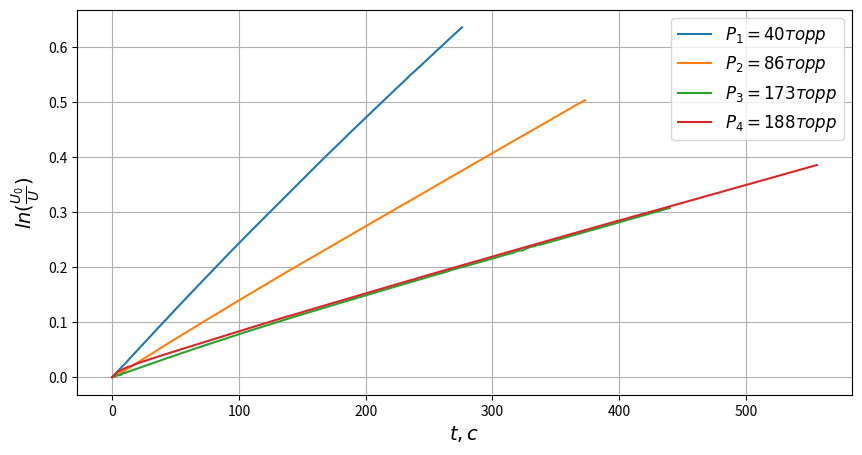

Here is the Python script that generated this plot:
import numpy as np
import matplotlib.pyplot as plt

x_1 = [0.0000,
       2.0330,
       4.0660,
       6.0990,
       8.1320,
       10.1650,
       12.1970,
       14.2300,
       15.3130,
       16.8700,
       18.9030,
       20.9350,
       22.9680,
       25.9630,
       27.9950,
       30.0280,
       32.0610,
       34.0940,
       36.1260,
       38.1590,
       40.1920,
       42.2250,
       43.3070,
       44.8640,
       46.8970,
       49.8910,
       51.9240,
       53.9560,
       55.9890,
       58.0220,
       60.0540,
       62.0870,
       64.1200,
       66.1530,
       68.1860,
       70.2180,
       73.2130,
       74.2950,
       75.8520,
       77.8850,
       79.9180,
       81.9500,
       83.9830,
       86.0160,
       88.0480,
       90.0810,
       92.1140,
       94.1460,
       97.1410,
       99.1730,
       101.2060,
       103.2390,
       105.2720,
       106.8290,
       108.8620,
       110.8950,
       112.9270,
       114.9600,
       116.9930,
       119.9870,
       122.0200,
       124.0530,
       126.0850,
       128.1180,
       130.1510,
       132.1830,
       134.2160,
       135.2980,
       136.8550,
       138.8880,
       140.9210,
       143.9150,
       145.9480,
       147.9800,
       150.0130,
       152.0460,
       154.0780,
       156.1110,
       158.1440,
       160.1760,
       162.2090,
       163.2910,
       165.8510,
       167.8830,
       169.9160,
       171.9490,
       173.9810,
       176.0140,
       178.0470,
       180.0790,
       182.1120,
       184.1450,
       186.1780,
       188.2100,
       191.2040,
       193.2370,
       195.2700,
       196.8280,
       198.8600,
       200.8930,
       202.9260,
       204.9580,
       206.9910,
       209.0240,
       211.0560,
       214.0510,
       216.0830,
       218.1160,
       220.1480,
       222.1810,
       224.2140,
       225.2960,
       226.8530,
       228.8860,
       230.9180,
       232.9510,
       234.9840,
       237.9780,
       240.0100,
       242.0430,
       244.0750,
       246.1060,
       248.1380,
       250.1690,
       252.2010,
       254.2330,
       255.3150,
       256.8700,
       258.9020,
       261.8950,
       263.9270,
       265.9580,
       267.9900,
       270.0220,
       272.0540,
       274.0870,
       276.1190]
y_1 = [0,
       0.00503447,
       0.00996466,
       0.0150552,
       0.0201061,
       0.0246119,
       0.0299046,
       0.035059,
       0.0378019,
       0.0415899,
       0.0467265,
       0.0516811,
       0.056751,
       0.0642588,
       0.0692322,
       0.0743287,
       0.0793933,
       0.0844022,
       0.0894479,
       0.0944545,
       0.0994389,
       0.104169,
       0.106626,
       0.110816,
       0.115666,
       0.123226,
       0.128192,
       0.133152,
       0.138076,
       0.142993,
       0.147834,
       0.1528,
       0.15767,
       0.162566,
       0.167522,
       0.172453,
       0.179597,
       0.182234,
       0.185999,
       0.190931,
       0.19579,
       0.200666,
       0.205448,
       0.210331,
       0.215113,
       0.219951,
       0.224819,
       0.229671,
       0.236715,
       0.2414,
       0.246196,
       0.251042,
       0.255698,
       0.259279,
       0.264162,
       0.268816,
       0.273408,
       0.278141,
       0.282811,
       0.289761,
       0.294429,
       0.299169,
       0.303779,
       0.308426,
       0.313101,
       0.317776,
       0.322436,
       0.324893,
       0.328567,
       0.333233,
       0.337943,
       0.344941,
       0.349548,
       0.354275,
       0.358986,
       0.363642,
       0.368367,
       0.372927,
       0.37761,
       0.382229,
       0.386814,
       0.389244,
       0.395085,
       0.399585,
       0.404114,
       0.408712,
       0.413364,
       0.417736,
       0.422283,
       0.426973,
       0.431447,
       0.436048,
       0.440538,
       0.445273,
       0.451805,
       0.456315,
       0.460744,
       0.464247,
       0.46872,
       0.473247,
       0.477665,
       0.482138,
       0.486587,
       0.490943,
       0.495546,
       0.501999,
       0.506262,
       0.510829,
       0.515408,
       0.519756,
       0.524603,
       0.526649,
       0.529991,
       0.534385,
       0.538889,
       0.543249,
       0.548467,
       0.554147,
       0.558396,
       0.562775,
       0.567108,
       0.571526,
       0.575831,
       0.580144,
       0.584553,
       0.588981,
       0.5913,
       0.594642,
       0.598969,
       0.605372,
       0.609815,
       0.614199,
       0.618453,
       0.622755,
       0.627051,
       0.631314,
       0.63555]


x_2 = [0, 2.034, 4.067, 6.099, 8.133, 10.166, 12.199, 14.233, 16.266, 18.299, 20.332, 22.365, 25.36, 27.393, 28.475, 30.033, 32.066, 34.099, 36.132, 38.165, 40.198, 42.231, 44.264, 46.297, 49.292, 51.325, 53.358, 55.391, 56.474, 58.031, 60.064, 62.097, 64.13, 66.163, 68.197, 70.23, 73.224, 75.258, 77.291, 79.324, 81.357, 83.39, 84.472, 86.03, 88.063, 90.096, 92.129, 94.162, 97.157, 99.19, 101.223, 103.256, 105.289, 107.322, 109.355, 111.388, 112.471, 114.028, 116.061, 118.094, 121.089, 123.122, 125.155, 127.188, 129.221, 131.254, 133.287, 135.32, 137.353, 139.386, 140.468, 143.019, 145.052, 147.085, 149.118, 151.152, 153.185, 155.218, 157.251, 159.284, 161.317, 163.35, 165.383, 168.378, 169.46, 171.018, 173.051, 175.084, 177.117, 179.15, 181.183, 183.216, 185.249, 187.282, 189.315,
       192.309, 194.342, 196.375, 198.408, 200.441, 201.999, 204.032, 206.065, 208.098, 210.131, 212.164, 215.159, 217.192, 219.225, 221.258, 223.291, 225.324, 227.357, 229.39, 230.472, 232.03, 234.063, 236.096, 239.09, 241.123, 243.156, 245.189, 247.222, 249.255, 251.288, 253.322, 255.355, 257.388, 258.47, 261.019, 263.052, 265.085, 267.118, 269.151, 271.184, 273.217, 275.25, 277.283, 279.316, 281.349, 283.382, 286.377, 287.459, 289.017, 291.05, 293.082, 295.115, 297.148, 299.181, 301.214, 303.247, 305.28, 307.313, 310.307, 312.34, 314.373, 316.406, 318.439, 319.997, 322.03, 324.062, 326.095, 328.128, 330.161, 333.155, 335.188, 337.221, 339.254, 341.287, 343.32, 345.353, 347.385, 348.467, 350.025, 352.057, 354.09, 357.085, 359.118, 361.15, 363.183, 365.216, 367.249, 369.282, 371.314, 373.347]

y_2 = [0, 0.0020864, 0.00434076, 0.00688309, 0.00963845, 0.0124892, 0.0154185, 0.0183529, 0.0212676, 0.0242122, 0.0271761, 0.0300702, 0.0343643, 0.0373657, 0.0389293, 0.0412106, 0.0442545, 0.0471694, 0.050071, 0.0529006, 0.0557895, 0.0587199, 0.0617143, 0.064492, 0.0686397, 0.0715783, 0.0744807, 0.0773016, 0.0788764, 0.081123, 0.0839439, 0.0868257, 0.0896817, 0.0925345, 0.0953764, 0.0982226, 0.102413, 0.105314, 0.108161, 0.111068, 0.1139, 0.116722, 0.118239, 0.120349, 0.123161, 0.125966, 0.128861, 0.131599, 0.135733, 0.138525, 0.141341, 0.144121, 0.146921, 0.149716, 0.152483, 0.155315, 0.156827, 0.158934, 0.161707, 0.164454, 0.168534, 0.171304, 0.174082, 0.176888, 0.179649, 0.182562, 0.18513, 0.18785, 0.190574, 0.19325, 0.194694, 0.198147, 0.200843, 0.203479, 0.206374, 0.208913, 0.211657, 0.214381, 0.217105, 0.219802, 0.222484, 0.225195, 0.22801, 0.231924, 0.233303, 0.235407, 0.238105, 0.240828, 0.243497, 0.246221,
       0.248913, 0.251594, 0.254337, 0.257032, 0.259731, 0.263777, 0.26649, 0.269209, 0.271946, 0.27468, 0.276732, 0.27947, 0.282171, 0.284851, 0.28757, 0.290315, 0.294268, 0.296981, 0.299649, 0.302377, 0.30505, 0.307721, 0.310442, 0.313123, 0.314509, 0.31661, 0.319289, 0.321936, 0.325901, 0.328639, 0.331359, 0.334073, 0.336823, 0.339468, 0.342199, 0.344976, 0.347643, 0.350313, 0.351741, 0.355129, 0.357878, 0.360535, 0.363259, 0.365916, 0.36867, 0.371331, 0.373978, 0.376658, 0.379376, 0.382035, 0.384778, 0.388719, 0.390158, 0.392271, 0.394995, 0.397727, 0.400472, 0.403141, 0.405791, 0.408464, 0.411176, 0.413863, 0.416516, 0.420463, 0.423144, 0.425879, 0.428426, 0.431256, 0.433265, 0.43597, 0.438617, 0.441293, 0.443998, 0.446732, 0.450583, 0.453269, 0.455892, 0.45851, 0.461179, 0.463961, 0.466628, 0.469364, 0.471256, 0.472841, 0.475571, 0.478197, 0.48216, 0.484882, 0.487538, 0.490309, 0.493195, 0.495674, 0.498194, 0.500863, 0.503085]

x_3 = [0, 1.082, 2.64, 4.674, 6.707, 8.74, 10.773, 12.806, 14.839, 16.872, 18.905, 20.938, 22.971, 25.966, 27.999, 30.032, 31.115, 32.672, 34.705, 36.738, 38.771, 40.804, 42.838, 44.871, 46.904, 49.898, 51.932, 53.965, 55.998, 58.031, 59.113, 60.671, 62.704, 64.737, 66.77, 68.803, 70.836, 73.831, 75.864, 77.897, 79.93, 81.964, 83.997, 86.03, 87.112, 88.67, 90.703, 92.736, 94.769, 97.764, 99.797, 101.83, 103.863, 105.896, 107.929, 109.962, 111.996, 114.029, 115.111, 116.669, 118.702, 121.696, 123.729, 125.762, 127.795, 129.829, 131.862, 133.895, 135.928, 137.961, 139.994, 142.027, 145.022, 146.104, 147.662, 149.695, 151.728, 153.761, 155.794, 157.827, 159.86, 161.893, 163.926, 165.959, 168.954, 170.987, 173.02, 175.053, 177.086, 178.644, 180.677, 182.711, 184.744, 186.777, 188.81, 191.804, 193.837, 195.871, 197.904, 199.937, 201.97, 204.003, 206.036, 207.118, 208.676, 210.709, 212.742, 215.736, 217.769, 219.802, 221.835, 223.868,
       225.901, 227.935, 229.968, 232.001, 234.034, 235.116, 237.663, 239.696, 241.729, 243.762, 245.795, 247.828, 249.861, 251.894, 253.927, 255.96, 257.993, 260.027, 263.021, 264.103, 265.661, 267.694, 269.727, 271.76, 273.793, 275.826, 277.859, 279.892, 281.925, 283.958, 286.953, 288.986, 291.019, 293.052, 295.085, 296.643, 298.676, 300.709, 302.742, 304.775, 306.808, 309.803, 311.836, 313.869, 315.902, 317.935, 319.968, 322.001, 324.034, 325.116, 326.673, 328.706, 330.739, 333.734, 335.767, 337.8, 339.833, 341.866, 343.899, 345.932, 347.965, 349.998, 352.031, 353.113, 355.664, 357.697, 359.73, 361.763, 363.796, 365.829, 367.862, 369.895, 371.928, 373.961, 375.994, 378.027, 381.022, 382.104, 383.662, 385.695, 387.728, 389.761, 391.794, 393.827, 395.86, 397.893, 399.926, 401.959, 404.954, 406.987, 409.02, 411.053, 413.086, 414.644, 416.677, 418.71, 420.743, 422.776, 424.809, 427.804, 429.837, 431.87, 433.903, 435.936, 437.969, 440.002]
y_3 = [0, 0.00101858, 0.00208945, 0.00371432, 0.00408436, 0.00730287, 0.0084504, 0.0100488, 0.0117163, 0.0133717, 0.0150002, 0.016687, 0.0184139, 0.020803, 0.0223056, 0.0240198, 0.0248499, 0.0261113, 0.027697, 0.0293867, 0.0310265, 0.0326463, 0.0343028, 0.0359128, 0.0374838, 0.0398202, 0.0414392, 0.0430113, 0.0446239, 0.0462622, 0.0469044, 0.0482132, 0.049888, 0.0513774, 0.0530537, 0.054594, 0.0561792, 0.058436, 0.0599846, 0.0614309, 0.0630737, 0.0646412, 0.0659228, 0.0677017, 0.0685259, 0.0696794, 0.0712574, 0.0727789, 0.0742792, 0.0764551, 0.0780044, 0.079552, 0.0810626, 0.0825357, 0.0840428, 0.0855164, 0.0870479, 0.0885937, 0.0893316, 0.0904494, 0.0919084, 0.094083, 0.0955514, 0.0969858, 0.098539, 0.0998849, 0.101346, 0.102849, 0.104168, 0.105956, 0.107186, 0.10856, 0.110783, 0.111513, 0.112501, 0.113911, 0.115335, 0.116695, 0.118197, 0.119607, 0.121006, 0.12242, 0.123844, 0.125257, 0.127385, 0.12875, 0.130125, 0.131547, 0.132917, 0.133989, 0.135459, 0.136856, 0.13822, 0.139608, 0.14096, 0.143059, 0.14442, 0.145795, 0.147181, 0.148573, 0.14995, 0.151362, 0.152756, 0.153483, 0.154526, 0.155894,
       0.157324, 0.159354, 0.160742, 0.162114, 0.163527, 0.164963, 0.166298, 0.167639, 0.168974, 0.170362, 0.171704, 0.172436, 0.174107, 0.175493, 0.176843, 0.178268, 0.179621, 0.181036, 0.182393, 0.183721, 0.185081, 0.186456, 0.187807, 0.189006, 0.191128, 0.191791, 0.19295, 0.194731, 0.195982, 0.197048, 0.198382, 0.199833, 0.201037, 0.202328, 0.203678, 0.205016, 0.206877, 0.208237, 0.209478, 0.210915, 0.212268, 0.213216, 0.214603, 0.215861, 0.217143, 0.218609, 0.219908, 0.221952, 0.223233, 0.224625, 0.225366, 0.227567, 0.229135, 0.230128, 0.230209, 0.231795, 0.233319, 0.235395, 0.236944, 0.238021, 0.240599, 0.240557, 0.241807, 0.243127, 0.244496, 0.245783, 0.247179, 0.248479, 0.249846, 0.250568, 0.25229, 0.253676, 0.25498, 0.256299, 0.257582, 0.2589, 0.26022, 0.261589, 0.262936, 0.264356, 0.265584, 0.266955, 0.268782, 0.269556, 0.270488, 0.271881, 0.273237, 0.274508, 0.275835, 0.277095, 0.278521, 0.279949, 0.281215, 0.282666, 0.284391, 0.285803, 0.287159, 0.288488, 0.289842, 0.290901, 0.292234, 0.293516, 0.294862, 0.296147, 0.29761, 0.299411, 0.300681, 0.301969, 0.303376, 0.304667, 0.306148, 0.307308]

x_4 = [0, 2.034, 4.067, 6.1, 8.134, 10.167, 12.2, 14.233, 16.267, 17.349, 18.907, 20.94, 22.973, 25.968, 28.001, 30.035, 32.068, 34.101, 36.134, 38.168, 40.201, 42.234, 44.268, 45.35, 47.896, 49.929, 51.962, 53.996, 56.029, 58.062, 60.095, 62.129, 64.162, 66.195, 68.228, 70.261, 73.256, 74.339, 75.896, 77.93, 79.963, 81.996, 84.029, 86.063, 88.096, 90.129, 92.162, 94.195, 97.19, 99.223, 101.256, 102.339, 103.896, 105.93, 107.963, 109.996, 112.029, 114.062, 116.095, 118.128, 121.123, 123.156, 125.19, 127.223, 129.256, 130.338, 131.896, 133.929, 135.962, 137.995, 140.028, 142.062, 145.056, 147.089, 149.123, 151.156, 153.189, 155.222, 157.255, 158.337, 159.895, 161.928, 163.962, 165.995, 168.989, 171.022, 173.056, 175.089, 177.122, 179.155, 181.188, 183.221, 185.255, 186.337, 187.895, 189.928, 192.922, 194.956, 196.989, 199.022, 201.055, 203.088, 205.121, 207.154, 209.187, 211.221, 213.254, 216.248, 218.282, 220.315, 221.873, 223.906, 225.939, 227.972, 230.005, 232.038, 234.071, 236.105, 239.099, 241.132, 243.166, 245.199, 247.232, 249.265, 250.347, 251.905, 253.938, 255.971, 258.004, 260.037, 263.032, 265.065, 267.098, 269.131, 271.164, 273.198, 275.231, 277.264, 278.346, 279.904,
       281.937, 283.97, 286.965, 288.998, 291.031, 293.064, 295.097, 297.13, 299.164, 301.197, 303.23, 305.263, 306.345, 308.895, 310.929, 312.962, 314.995, 317.028, 319.061, 321.095, 323.128, 325.161, 327.194, 329.227, 331.26, 334.255, 335.337, 336.895, 338.928, 340.961, 342.994, 345.027, 347.061, 349.094, 351.127, 353.16, 355.193, 358.188, 360.221, 362.254, 363.336, 364.894, 366.927, 368.96, 370.994, 373.027, 375.06, 377.093, 379.126, 382.121, 384.154, 386.187, 388.22, 390.253, 391.335, 392.893, 394.926, 396.96, 398.993, 401.026, 403.059, 406.053, 408.087, 410.12, 412.153, 414.186, 416.219, 418.252, 420.285, 422.318, 423.876, 425.91, 428.904, 430.937, 432.971, 435.004, 437.037, 439.07, 441.103, 443.136, 445.169, 447.202, 449.235, 452.23, 454.263, 455.345, 456.903, 458.936, 460.969, 463.002, 465.035, 467.068, 469.101, 471.134, 473.167, 476.162, 478.195, 480.228, 482.261, 483.344, 484.901, 486.934, 488.967, 491.001, 493.034, 495.067, 497.1, 500.095, 502.128, 504.161, 506.194, 508.227, 510.26, 511.342, 512.9, 514.933, 516.966, 518.999, 521.032, 524.026, 526.06, 528.093, 530.126, 532.159, 534.192, 536.225, 538.258, 539.34, 540.897, 542.93, 544.963, 547.958, 549.991, 552.024, 554.057, 556.09]
y_4 = [0, 0.00495069, 0.00938887, 0.0117757, 0.0140777, 0.0164038, 0.0187666, 0.019754, 0.0219519, 0.0229363, 0.024268, 0.0259203, 0.0275311, 0.029857, 0.0314074, 0.0329317, 0.0343628, 0.0358533, 0.0374291, 0.038937, 0.0404151, 0.0419147, 0.043378, 0.0441876, 0.0460374, 0.0475035, 0.0489685, 0.0504293, 0.0518954, 0.0533571, 0.0548243, 0.0563457, 0.0577977, 0.0592355, 0.0607015, 0.0621697, 0.0643481, 0.0651158, 0.0662322, 0.0676658, 0.0691508, 0.0705886, 0.0720415, 0.0735298, 0.0749506, 0.07641, 0.0778549, 0.0792786, 0.0813879, 0.0828199, 0.0842742, 0.0850271, 0.0861426, 0.087558, 0.0890393, 0.0904622, 0.0919073, 0.093341, 0.0947531, 0.096174, 0.0983431, 0.0996637, 0.101132, 0.102518, 0.103947, 0.10466, 0.105763, 0.107227, 0.108608, 0.110217, 0.111399, 0.112737, 0.114811, 0.116229, 0.117633, 0.119028, 0.120414, 0.121802, 0.123189, 0.123962, 0.124968, 0.126394, 0.127774, 0.129207, 0.131246, 0.132607, 0.133988, 0.135406, 0.136798, 0.13823, 0.139622, 0.141016, 0.142359, 0.143072, 0.14414, 0.145491, 0.147549, 0.148933, 0.150283, 0.151688, 0.153027, 0.154473, 0.155801, 0.157204, 0.158543, 0.159877, 0.161296, 0.163304, 0.164688, 0.166066, 0.167109, 0.168476, 0.169842, 0.17122, 0.172546, 0.173917, 0.175294, 0.176607, 0.178207, 0.180205, 0.181369, 0.182753, 0.184164, 0.185499, 0.186244, 0.187278, 0.18864, 0.189903, 0.191157, 0.192614, 0.194532, 0.195874, 0.197191, 0.198544,
       0.199918, 0.201252, 0.202599, 0.203944, 0.204638, 0.205688, 0.20703, 0.208373, 0.210382, 0.211776, 0.213111, 0.214444, 0.215786, 0.217141, 0.21848, 0.219774, 0.22115, 0.222463, 0.223204, 0.224878, 0.226261, 0.227615, 0.228929, 0.230271, 0.231623, 0.232935, 0.234282, 0.235628, 0.236999, 0.23838, 0.239727, 0.241691, 0.242372, 0.243415, 0.244797, 0.246066, 0.247424, 0.248752, 0.250098, 0.251426, 0.252791, 0.254094, 0.25538, 0.257311, 0.258616, 0.259983, 0.260677, 0.261568, 0.263003, 0.264335, 0.265638, 0.266971, 0.268273, 0.269612, 0.27091, 0.272924, 0.274205, 0.275578, 0.276903, 0.278202, 0.278888, 0.279921, 0.281216, 0.282504, 0.283818, 0.285105, 0.286452, 0.288378, 0.28968, 0.291012, 0.292325, 0.293598, 0.294861, 0.29613, 0.297483, 0.298759, 0.299754, 0.301075, 0.303034, 0.304384, 0.305665, 0.307039, 0.308344, 0.309709, 0.31101, 0.312307, 0.313497, 0.314853, 0.316105, 0.318034, 0.319337, 0.320074, 0.321052, 0.322346, 0.323688, 0.324973, 0.326302, 0.327777, 0.329024, 0.330328, 0.331638, 0.333615, 0.334986, 0.336298, 0.33759, 0.338318, 0.339194, 0.340685, 0.342021, 0.343252, 0.344548, 0.345877, 0.34716, 0.349007, 0.350267, 0.351683, 0.35296, 0.3543, 0.355589, 0.356248, 0.357276, 0.358534, 0.359978, 0.361182, 0.362564, 0.364515, 0.365822, 0.367126, 0.368414, 0.369708, 0.371116, 0.372525, 0.373874, 0.374415, 0.375444, 0.376926, 0.378043, 0.380105, 0.381347, 0.3826, 0.383885, 0.385336]

D = [0.63555 / 276.1190, 0.503085 / 373.347,
     0.307308 / 440.002, 0.385336 / 556.09]

L = [1 / 40, 1 / 86, 1 / 173, 1 / 188]

plt.figure(figsize=(10, 5))
plt.plot(x_1, y_1, label=r'$P_1=40 торр$')
plt.plot(x_2, y_2, label=r'$P_2=86 торр$')
plt.plot(x_3, y_3, label=r'$P_3=173 торр$')
plt.plot(x_4, y_4, label=r'$P_4=188 торр$')
plt.xlabel(r'$t, c$', fontsize=14)
plt.ylabel(r'$ln(\frac{U_0}{U})$', fontsize=14)
plt.grid(True)
plt.legend(loc='best', fontsize=12)
plt.show()